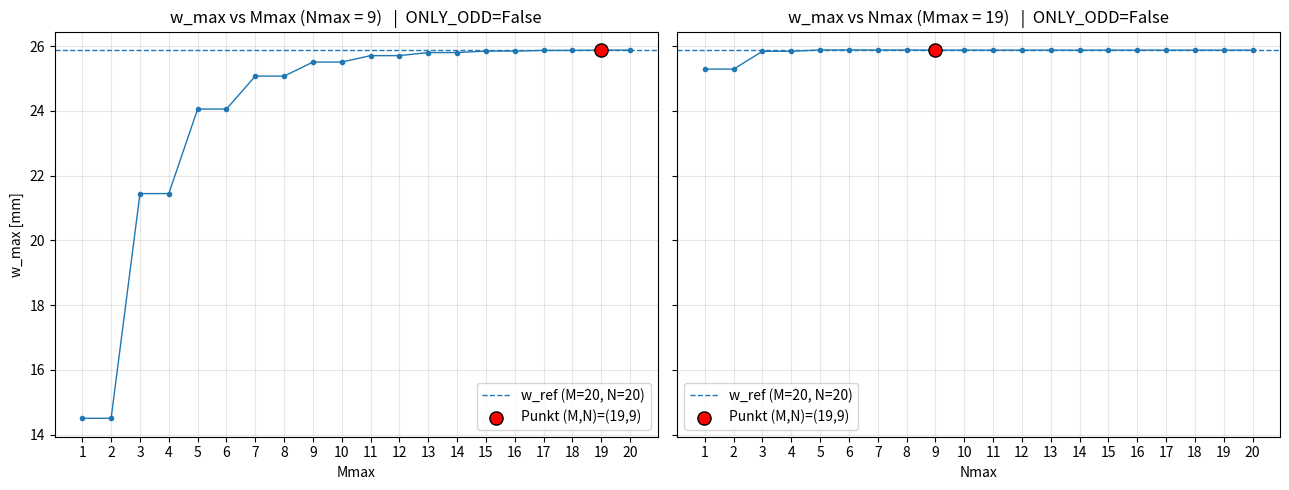

The script that saved this image:
import numpy as np
import matplotlib.pyplot as plt

# ============================================================
# A5 – Simply supported plate (Navier-type) with PATCH LOAD
#
# This version matches what you wanted (same style as earlier):
#  1) Builds convergence surface Wsurf(N,M) = w_max(M,N)
#  2) Finds first (M,N) meeting tol vs reference at (M_max,N_max)
#  3) NO 3D plot, NO relative error map
#  4) Makes TWO 2D plots in ONE figure (two subplots):
#       (a) w_max vs M  (with N fixed)
#       (b) w_max vs N  (with M fixed)
#     - y-axis in mm
#     - integer ticks on x-axes
#     - red convergence marker
# ============================================================

# -----------------------------
# 1) INPUT (A5 – patch load in center)
# -----------------------------
P_total = 20000.0       # N (20 kN total force)
a = 2.8                # m
b = 0.67               # m

# Patch dimensions (u along x1, v along x2)
u = 0.25               # m (250 mm) along x1
v = 0.20               # m (200 mm) along x2

t  = 0.0065            # m
E  = 210e9             # Pa
nu = 0.30

# Patch is centered
xi1 = a / 2.0
xi2 = b / 2.0

# Convergence settings
M_max = 20
N_max = 20
tol = 1e-4

# Field grid for evaluating max deflection
nx = 81
ny = 81

# Toggle:
#   False = robust (recommended)
#   True  = uses only odd-odd terms (only safe if patch truly centered & symmetric)
ONLY_ODD = False

# -----------------------------
# 2) Derived quantities
# -----------------------------
D = E * t**3 / (12.0 * (1.0 - nu**2))

# Uniform pressure on patch
A_patch = u * v
p0 = P_total / A_patch  # N/m^2

print("=== Load sanity check ===")
print(f"A_patch = {A_patch:.6f} m^2")
print(f"p0 = {p0:.3f} N/m^2  (= {p0/1e3:.3f} kN/m^2 = {p0/1e6:.3f} MPa)")
print(f"P_check = p0*A_patch = {p0*A_patch:.3f} N")
print("=========================\n")

# -----------------------------
# 3) Pmn for rectangular patch load (general m,n)
# -----------------------------
def _int_sin_over_centered_interval(m, L, center, width):
    """
    Computes: ∫_{center-width/2}^{center+width/2} sin(m*pi*x/L) dx
    closed form. Works for any m.
    """
    k = m * np.pi / L
    x1 = center - width / 2.0
    x2 = center + width / 2.0
    return (-np.cos(k * x2) + np.cos(k * x1)) / k

def Pmn_patch(m, n):
    """
    Fourier coefficient for patch pressure on simply supported plate:
      Pmn = (4/(a*b)) ∬_patch p0 sin(mπx/a) sin(nπy/b) dA
    """
    Ix = _int_sin_over_centered_interval(m, a, xi1, u)
    Iy = _int_sin_over_centered_interval(n, b, xi2, v)
    return (4.0 / (a * b)) * p0 * Ix * Iy

def Wmn(m, n):
    denom = D * np.pi**4 * ((m / a)**2 + (n / b)**2)**2
    return Pmn_patch(m, n) / denom

# -----------------------------
# 4) Compute w-field and max|w| for given (M,N)
# -----------------------------
def compute_w_max(Mmax, Nmax, only_odd=False):
    x1 = np.linspace(0.0, a, nx)
    x2 = np.linspace(0.0, b, ny)
    w = np.zeros((ny, nx))

    if only_odd:
        m_list = range(1, Mmax + 1, 2)
        n_list = range(1, Nmax + 1, 2)
    else:
        m_list = range(1, Mmax + 1)
        n_list = range(1, Nmax + 1)

    sin_m = {m: np.sin(m * np.pi * x1 / a) for m in m_list}
    sin_n = {n: np.sin(n * np.pi * x2 / b) for n in n_list}

    for m in m_list:
        for n in n_list:
            w += Wmn(m, n) * np.outer(sin_n[n], sin_m[m])

    return float(np.max(np.abs(w)))  # [m]

# -----------------------------
# 5) Convergence surface + convergence point
# -----------------------------
print("Computing convergence surface...")
Wsurf = np.zeros((N_max, M_max), dtype=float)

for M in range(1, M_max + 1):
    for N in range(1, N_max + 1):
        Wsurf[N - 1, M - 1] = compute_w_max(M, N, only_odd=ONLY_ODD)

w_ref = float(Wsurf[N_max - 1, M_max - 1])  # [m]
Err = np.abs(Wsurf - w_ref) / (abs(w_ref) if abs(w_ref) > 0 else 1.0)

# Find first (M,N) meeting tol using budget k=max(M,N)
Mconv = None
Nconv = None

for k in range(1, max(M_max, N_max) + 1):
    candidates = []

    # N = k candidates
    for M in range(1, min(M_max, k) + 1):
        N = k
        if N <= N_max and Err[N - 1, M - 1] <= tol:
            candidates.append((M, N))

    # M = k candidates
    for N in range(1, min(N_max, k) + 1):
        M = k
        if M <= M_max and Err[N - 1, M - 1] <= tol:
            candidates.append((M, N))

    if candidates:
        Mconv, Nconv = min(candidates, key=lambda t: (t[0] + t[1], t[0], t[1]))
        break

print("\n===== Deflection convergence (patch load) =====")
print(f"Reference w_max at (M_max,N_max)=({M_max},{N_max}) = {w_ref*1e3:.4f} mm")
if Mconv is None:
    print(f"NOT converged for tol={tol} within limits.")
    M_use, N_use = M_max, N_max
else:
    print(f"tol = {tol}")
    print(f"Converged at: Mconv={Mconv}, Nconv={Nconv}")
    print(f"w_max(Mconv,Nconv) = {Wsurf[Nconv-1, Mconv-1]*1e3:.4f} mm")
    print(f"relative error = {Err[Nconv-1, Mconv-1]:.3e}")
    M_use, N_use = Mconv, Nconv

# -----------------------------
# 6) TWO 2D plots in ONE figure (mm) + red convergence marker
# -----------------------------
M_vals = np.arange(1, M_max + 1)
N_vals = np.arange(1, N_max + 1)

Wsurf_mm = Wsurf * 1e3
w_ref_mm = w_ref * 1e3

# Curves
w_vs_M = Wsurf_mm[N_use - 1, :]       # fixed N_use
w_vs_N = Wsurf_mm[:, M_use - 1]       # fixed M_use

# Point value
w_point_mm = Wsurf_mm[N_use - 1, M_use - 1]

fig, (ax1, ax2) = plt.subplots(1, 2, figsize=(13, 5), sharey=True)

# ---- Left: w_max vs M (N fixed)
ax1.plot(M_vals, w_vs_M, marker="o", markersize=3, linewidth=1)
ax1.axhline(w_ref_mm, linestyle="--", linewidth=1,
            label=f"w_ref (M={M_max}, N={N_max})")
ax1.scatter([M_use], [w_point_mm], s=90, color="red", edgecolors="black", zorder=5,
            label=f"Punkt (M,N)=({M_use},{N_use})")
ax1.set_xlabel("Mmax")
ax1.set_ylabel("w_max [mm]")
ax1.set_title(f"w_max vs Mmax (Nmax = {N_use})   |  ONLY_ODD={ONLY_ODD}")
ax1.set_xticks(np.arange(1, M_max + 1, 1))  # integers only
ax1.grid(True, alpha=0.3)
ax1.legend()

# ---- Right: w_max vs N (M fixed)
ax2.plot(N_vals, w_vs_N, marker="o", markersize=3, linewidth=1)
ax2.axhline(w_ref_mm, linestyle="--", linewidth=1,
            label=f"w_ref (M={M_max}, N={N_max})")
ax2.scatter([N_use], [w_point_mm], s=90, color="red", edgecolors="black", zorder=5,
            label=f"Punkt (M,N)=({M_use},{N_use})")
ax2.set_xlabel("Nmax")
ax2.set_title(f"w_max vs Nmax (Mmax = {M_use})   |  ONLY_ODD={ONLY_ODD}")
ax2.set_xticks(np.arange(1, N_max + 1, 1))  # integers only
ax2.grid(True, alpha=0.3)
ax2.legend()

plt.tight_layout()
plt.show()
